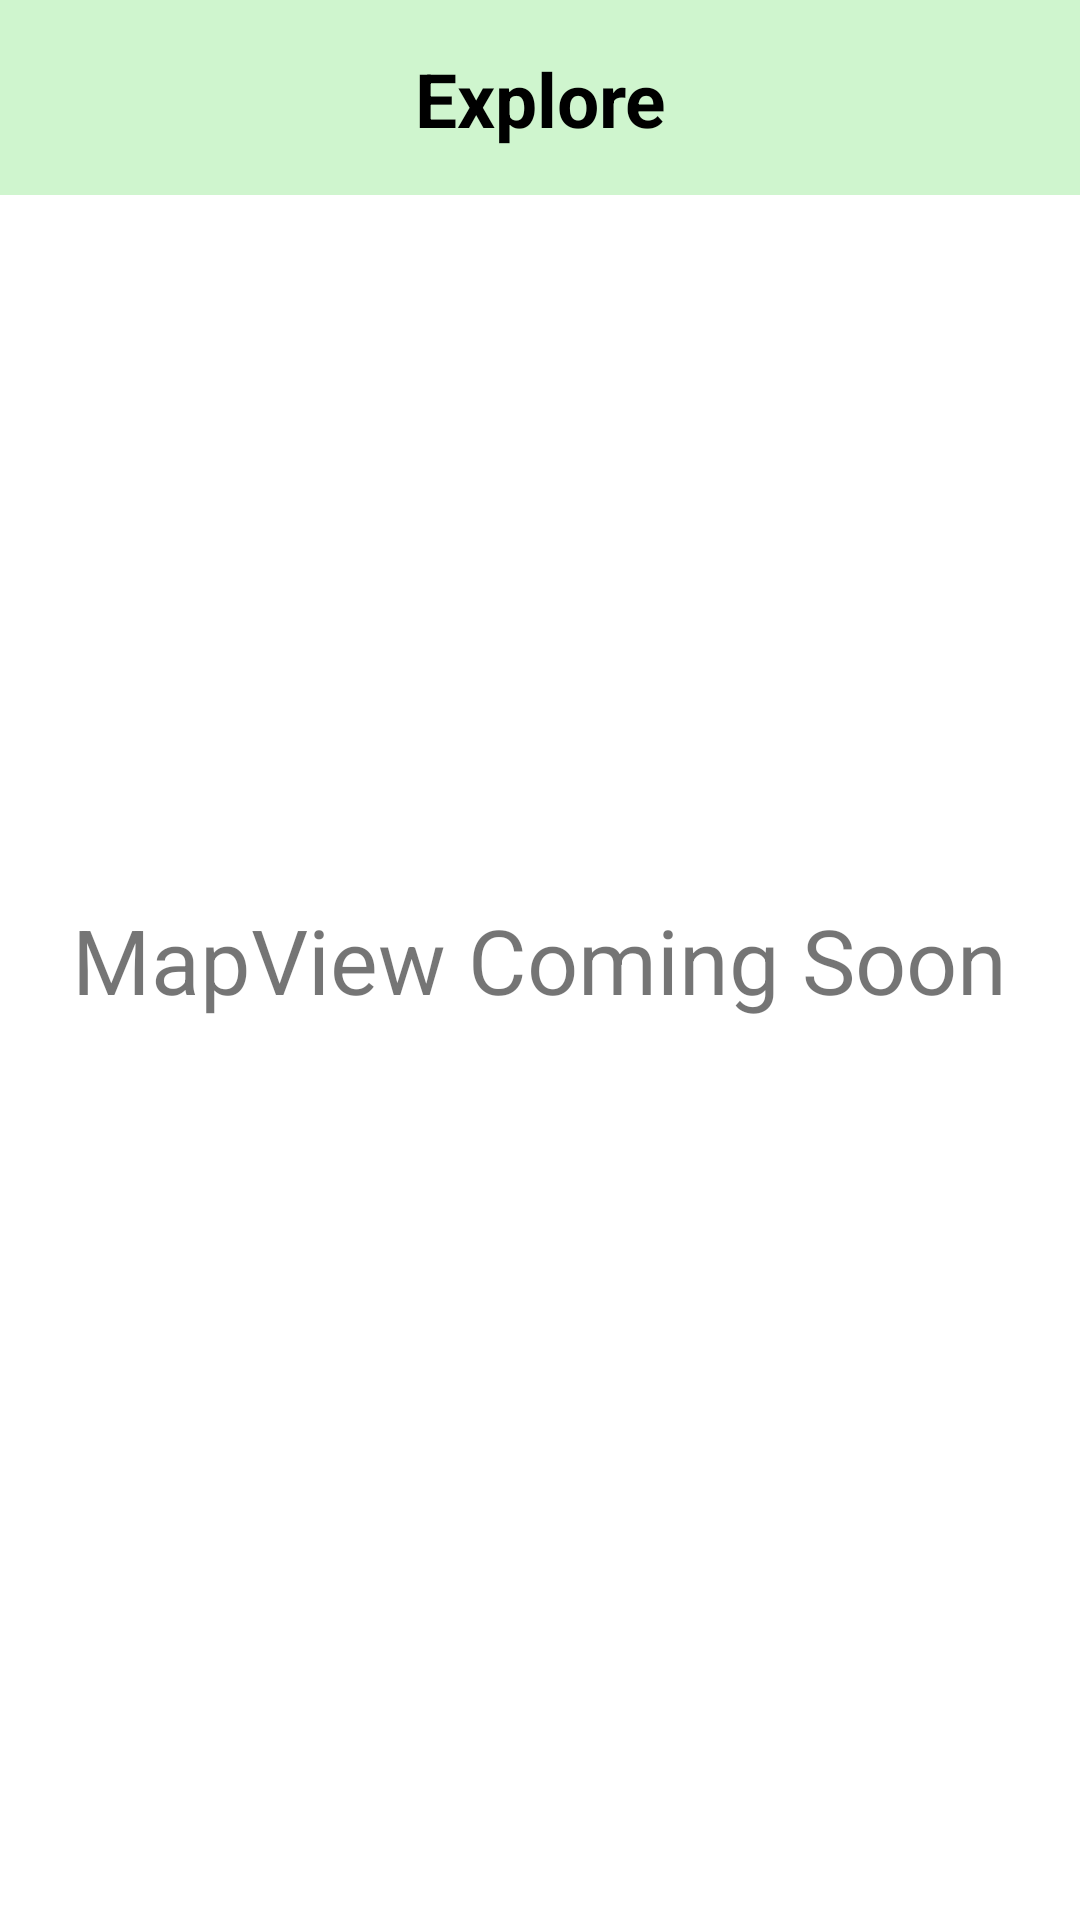

Here is an Android app screen rendered from its layout file. Give the layout XML and the strings, colors and styles it references.
<!-- AndroidManifest.xml: fallback theme Theme.MaterialComponents.DayNight.NoActionBar -->
<!-- res/layout/fragment_explore.xml -->
<?xml version="1.0" encoding="utf-8"?>
<RelativeLayout xmlns:android="http://schemas.android.com/apk/res/android"
    xmlns:mapbox="http://schemas.android.com/apk/res-auto"
    xmlns:tools="http://schemas.android.com/tools"
    android:layout_width="match_parent"
    android:layout_height="match_parent"
    tools:context=".ExploreFragment">

    <FrameLayout
        android:id="@+id/frameLayout"
        android:layout_width="match_parent"
        android:layout_height="65dp"
        android:background="@color/background_green"
        android:layout_centerHorizontal="true">

        <TextView
            android:id="@+id/textView7"
            android:layout_width="100dp"
            android:layout_height="33dp"
            android:layout_gravity="center"
            android:text="Explore"
            android:textAlignment="center"
            android:textColor="@color/black"
            android:textSize="25sp"
            android:textStyle="bold" />

        <ImageView
            android:id="@+id/imgSearch"
            android:layout_width="33dp"
            android:layout_height="33dp"
            android:layout_gravity="end|center_vertical"
            android:layout_marginEnd="10dp"
            android:src="@drawable/ic_search"/>
    </FrameLayout>

    <TextView
        android:layout_width="wrap_content"
        android:layout_height="wrap_content"
        android:text="MapView Coming Soon"
        android:textSize="30sp"
        android:layout_centerInParent="true"/>

</RelativeLayout>
<!-- resources referenced by this layout -->
<resources>
  <color name="background_green">#CFF5CE</color>
  <color name="black">#FF000000</color>
</resources>
